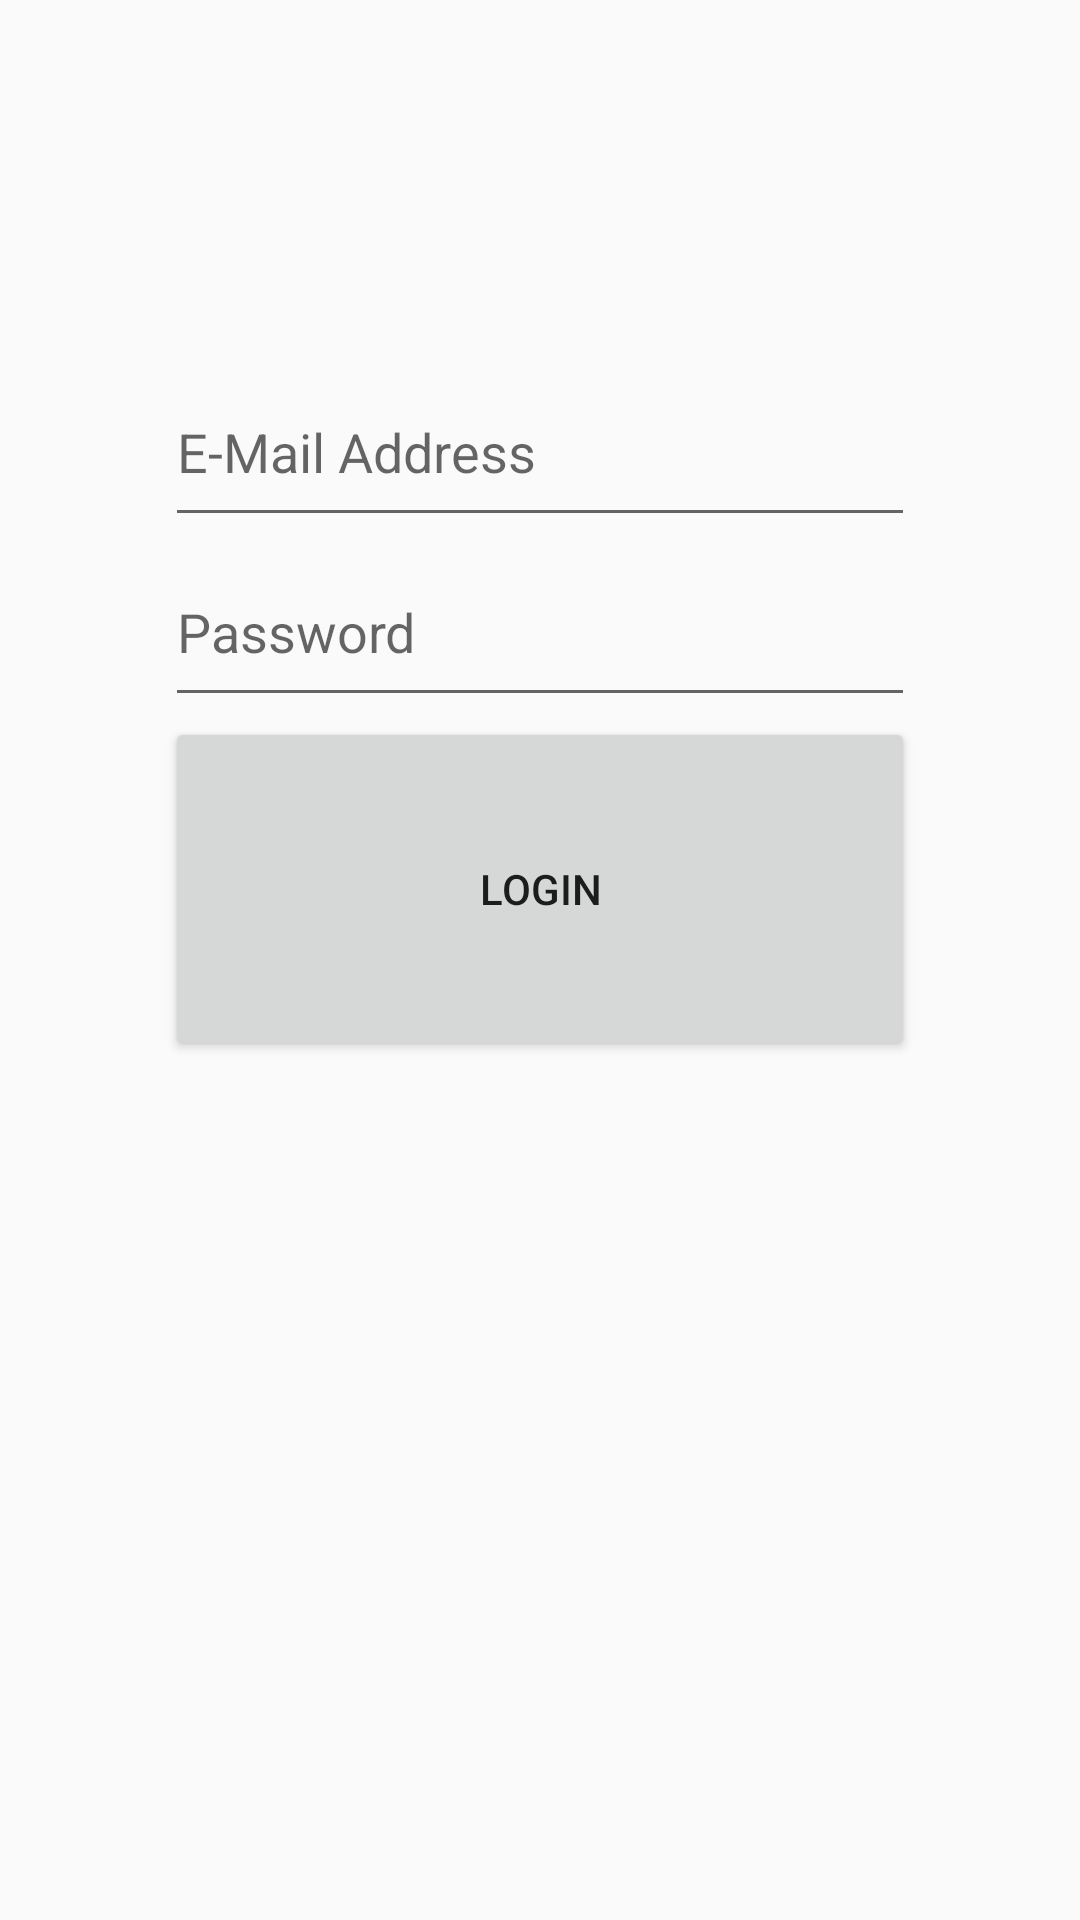

The Android layout XML behind this screen, and the referenced resources:
<!-- AndroidManifest.xml: application theme AppTheme -->
<!-- res/layout/activity_loginview.xml -->
<?xml version="1.0" encoding="utf-8"?>
<LinearLayout xmlns:android="http://schemas.android.com/apk/res/android"
    android:orientation="vertical" android:layout_width="match_parent"
    android:layout_height="match_parent"
    android:weightSum="1">

    <LinearLayout
        android:layout_width="250dp"
        android:layout_height="0dp"
        android:layout_gravity="center"
        android:layout_marginTop="100dp"
        android:layout_weight="0.54"
        android:orientation="vertical"
        android:weightSum="1">

        <TextView
            android:id="@+id/loginErrorField"
            android:gravity="center_horizontal"
            android:layout_width="match_parent"
            android:layout_height="wrap_content" />

        <EditText
            android:id="@+id/loginEmail"
            android:layout_width="match_parent"
            android:layout_height="60dp"
            android:hint="@string/e_mail_address"
            android:inputType="textEmailAddress" />

        <EditText
            android:id="@+id/loginPassword"
            android:layout_width="match_parent"
            android:layout_height="60dp"
            android:hint="@string/password"
            android:inputType="textPassword" />

        <Button
            android:id="@+id/loginButton"
            android:layout_width="match_parent"
            android:layout_height="wrap_content"
            android:text="@string/login"
            android:layout_weight="0.64" />

    </LinearLayout>

</LinearLayout>
<!-- resources referenced by this layout -->
<resources>
  <string name="e_mail_address">E-Mail Address</string>
  <string name="login">Login</string>
  <string name="password">Password</string>
  <style name="AppTheme" parent="Theme.AppCompat.Light.DarkActionBar">
          
          <item name="colorPrimary">@color/colorPrimary</item>
          <item name="colorPrimaryDark">@color/colorPrimaryDark</item>
          <item name="colorAccent">@color/colorAccent</item>
      </style>
  <color name="colorPrimary">#3f6cb5</color>
  <color name="colorPrimaryDark">#1e3e69</color>
  <color name="colorAccent">#78dc26</color>
</resources>
